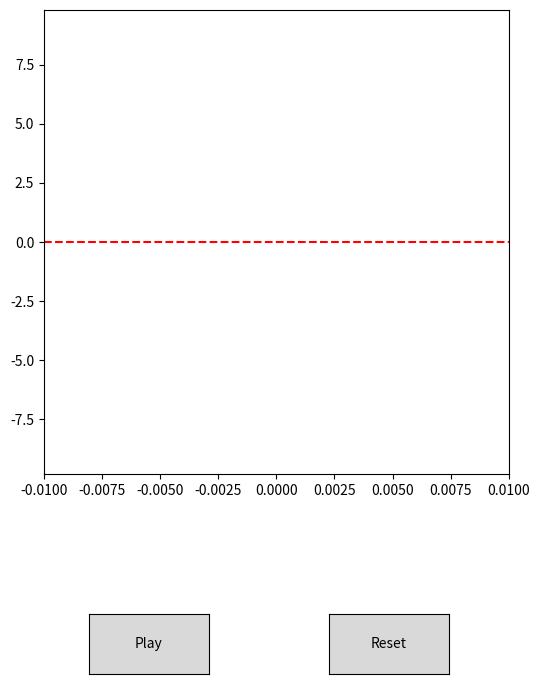

Recreate this plot in Python. (Note: this script raises an exception after producing the figure.)
import numpy as np
import matplotlib.pyplot as plt
import matplotlib.animation as animation
from matplotlib.widgets import Button

# Parâmetros do sistema
n = 10
m = 0.1
k = 1.0
g = 9.8
dt = 0.01
total_time = 5

# Condições iniciais
positions = np.zeros(n)
velocities = np.zeros(n)

scale_factor = 1
for i in range(1, n):
    positions[i] = positions[i - 1] - scale_factor * (m * g / k)

positions -= positions[-1]
initial_positions = positions.copy()

time_points = [0]
positions_over_time = [positions.copy()]
num_steps = int(total_time / dt)

limiar_significativo = abs(initial_positions[n - 1] - initial_positions[0]) * 0.0001

for step in range(num_steps):
    accelerations = np.zeros(n)

    for i in range(n):
        if i == 0:
            spring_force = -k * (positions[i] - positions[i + 1])
            accelerations[i] = (spring_force - m * g) / m
        elif i == n - 1:
            spring_force = -k * (2 * positions[i] - positions[i - 1])
        else:
            spring_force = -k * (2 * positions[i] - positions[i - 1] - positions[i + 1])

        if i != 0:
            deslocamento_massa_superior = abs(positions[i - 1] - initial_positions[i - 1])
            if deslocamento_massa_superior > limiar_significativo:
                accelerations[i] = (spring_force - m * g) / m
            else:
                accelerations[i] = 0

    velocities += accelerations * dt
    positions += velocities * dt

    time_points.append((step + 1) * dt)
    positions_over_time.append(positions.copy())

positions_over_time = np.array(positions_over_time)
time_points = np.array(time_points)

# ------------------------------
# Animação com molas em zigue-zague proporcionais às bolinhas
# ------------------------------
fig, ax = plt.subplots(figsize=(6, 8))
plt.subplots_adjust(bottom=0.3)

zoom_factor = 10
ax.set_xlim(-0.1 / zoom_factor, 0.1 / zoom_factor)

y_min = np.min(positions_over_time) - 1.0
y_max = np.max(positions_over_time[0]) + 1.0

ax.set_ylim(y_max, -1 * y_max)
ax.invert_yaxis()

# Definir tamanho da bolinha e sua largura visual no eixo
bolinha_markersize = 10
bolinha_diametro = 0.02  # Aproximadamente — ajuste visual para combinar
raio_bolinha = bolinha_diametro / 80


spring_lines, = ax.plot([], [], color='gray', linewidth=1.5, label='Molas', zorder=1)
first_point, = ax.plot([], [], 'o', color='red', markersize=bolinha_markersize, label='Primeira Massa', zorder=3)
middle_points, = ax.plot([], [], 'o', color='black', markersize=bolinha_markersize, label='Massas Intermediárias', zorder=3)
last_point, = ax.plot([], [], 'o', color='green', markersize=bolinha_markersize, label='Última Massa', zorder=3)


# Base de referência
fixed_base_y = positions_over_time[0, -1]
base_line = ax.axhline(y=fixed_base_y, color='red', linestyle='--', label='Posição Inicial da Base')

# Linha das molas em zigue-zague
spring_lines, = ax.plot([], [], color='gray', linewidth=1.5, label='Molas')

is_running = {'value': False}
current_frame = {'index': 0}

# Função para gerar zigue-zague entre dois pontos
def zigzag_between_points(x0, y0, x1, y1, num_zigs=6, amplitude=raio_bolinha):
    """Gera pontos em zigue-zague entre dois pontos,
    conectando base de uma bolinha à topo da próxima."""

    # Corrige para partir da parte de baixo da bolinha superior
    # e ir até a parte de cima da bolinha inferior
    y0_corrigido = y0 + raio_bolinha
    y1_corrigido = y1 - raio_bolinha

    ys = np.linspace(y0_corrigido, y1_corrigido, num_zigs * 2 + 1)
    xs = np.zeros_like(ys)

    for i in range(1, len(xs) - 1):
        xs[i] = amplitude if i % 2 == 0 else -amplitude

    return xs, ys

def spring_curve(x0, y0, x1, y1, num_coils=5, amplitude=raio_bolinha):
    y0_corrigido = y0 + raio_bolinha
    y1_corrigido = y1 - raio_bolinha

    length = y1_corrigido - y0_corrigido
    ys = np.linspace(y0_corrigido, y1_corrigido, num_coils * 300)
    xs = amplitude * np.sin(2 * np.pi * num_coils * (ys - y0_corrigido) / length)
    return xs, ys


# Função de inicialização
def init():

    y = positions_over_time[0]
    x = np.zeros(n)

    # Gerar mola em zigue-zague conectando todos os pontos
    spring_x = []
    spring_y = []

    for i in range(n - 1):
        xs, ys = spring_curve(x[i], y[i], x[i + 1], y[i + 1])
        spring_x.extend(xs)
        spring_y.extend(ys)

    first_point.set_data(0, y[0])
    middle_points.set_data(np.zeros(n - 2), y[1:-1])
    last_point.set_data(0, y[-1])

    spring_lines.set_data(spring_x, spring_y)


    return first_point, middle_points, last_point, spring_lines

# Função de atualização
def update(frame):
    if is_running['value'] and current_frame['index'] < len(time_points):
        y = positions_over_time[current_frame['index']]
        x = np.zeros(n)

        first_point.set_data(0, y[0])
        middle_points.set_data(np.zeros(n - 2), y[1:-1])
        last_point.set_data(0, y[-1])

        # Gerar mola em zigue-zague conectando todos os pontos
        spring_x = []
        spring_y = []

        for i in range(n - 1):
            xs, ys = spring_curve(x[i], y[i], x[i + 1], y[i + 1])
            spring_x.extend(xs)
            spring_y.extend(ys)

        spring_lines.set_data(spring_x, spring_y)

        current_frame['index'] += 1

    return first_point, middle_points, last_point, spring_lines

# Botões
ax_play = plt.axes([0.2, 0.05, 0.2, 0.075])
btn_play = Button(ax_play, 'Play')

ax_reset = plt.axes([0.6, 0.05, 0.2, 0.075])
btn_reset = Button(ax_reset, 'Reset')

def start_animation(event):
    is_running['value'] = True

def reset_animation(event):
    is_running['value'] = False
    current_frame['index'] = 0
    init()
    plt.draw()

btn_play.on_clicked(start_animation)
btn_reset.on_clicked(reset_animation)

ani = animation.FuncAnimation(fig, update, frames=len(time_points), init_func=init,
                              blit=True, interval=20)

plt.title('Simulação Visual da Queda do Slinky - Caso Discreto Poroso', x=-0.4)
plt.legend()
plt.show()
